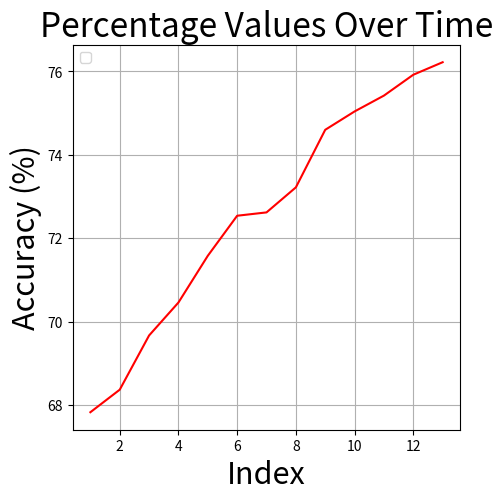

Recreate this plot in Python.
import matplotlib.pyplot as plt
import numpy as np

# Data points
x = np.array(range(1, 14))
y = np.array([67.83, 68.37, 69.67, 70.46, 71.58, 72.54, 72.62, 
              73.22, 74.60, 75.04, 75.42, 75.92, 76.22])

# Fit a line to the data
slope, intercept = np.polyfit(x, y, 1)  # Linear fit
y_fit = slope * x + intercept  # Compute the line of best fit

# Plotting the data points and the fitted line
plt.figure(figsize=(5, 5))
plt.plot(x, y, color='red')  # Data points
#plt.plot(x, y_fit, linestyle='--', color='black', label='Line of Best Fit')  # Fitted line

# Adding labels and title
plt.xlabel('Index', fontsize=22)
plt.ylabel('Accuracy (%)', fontsize=22)
plt.title('Percentage Values Over Time', fontsize=24)

# Adding a legend and grid
plt.legend()
plt.grid(True)

# Save the plot locally
#plt.savefig('percentage_values_fit_plot.png')

# Display the plot
plt.show()
